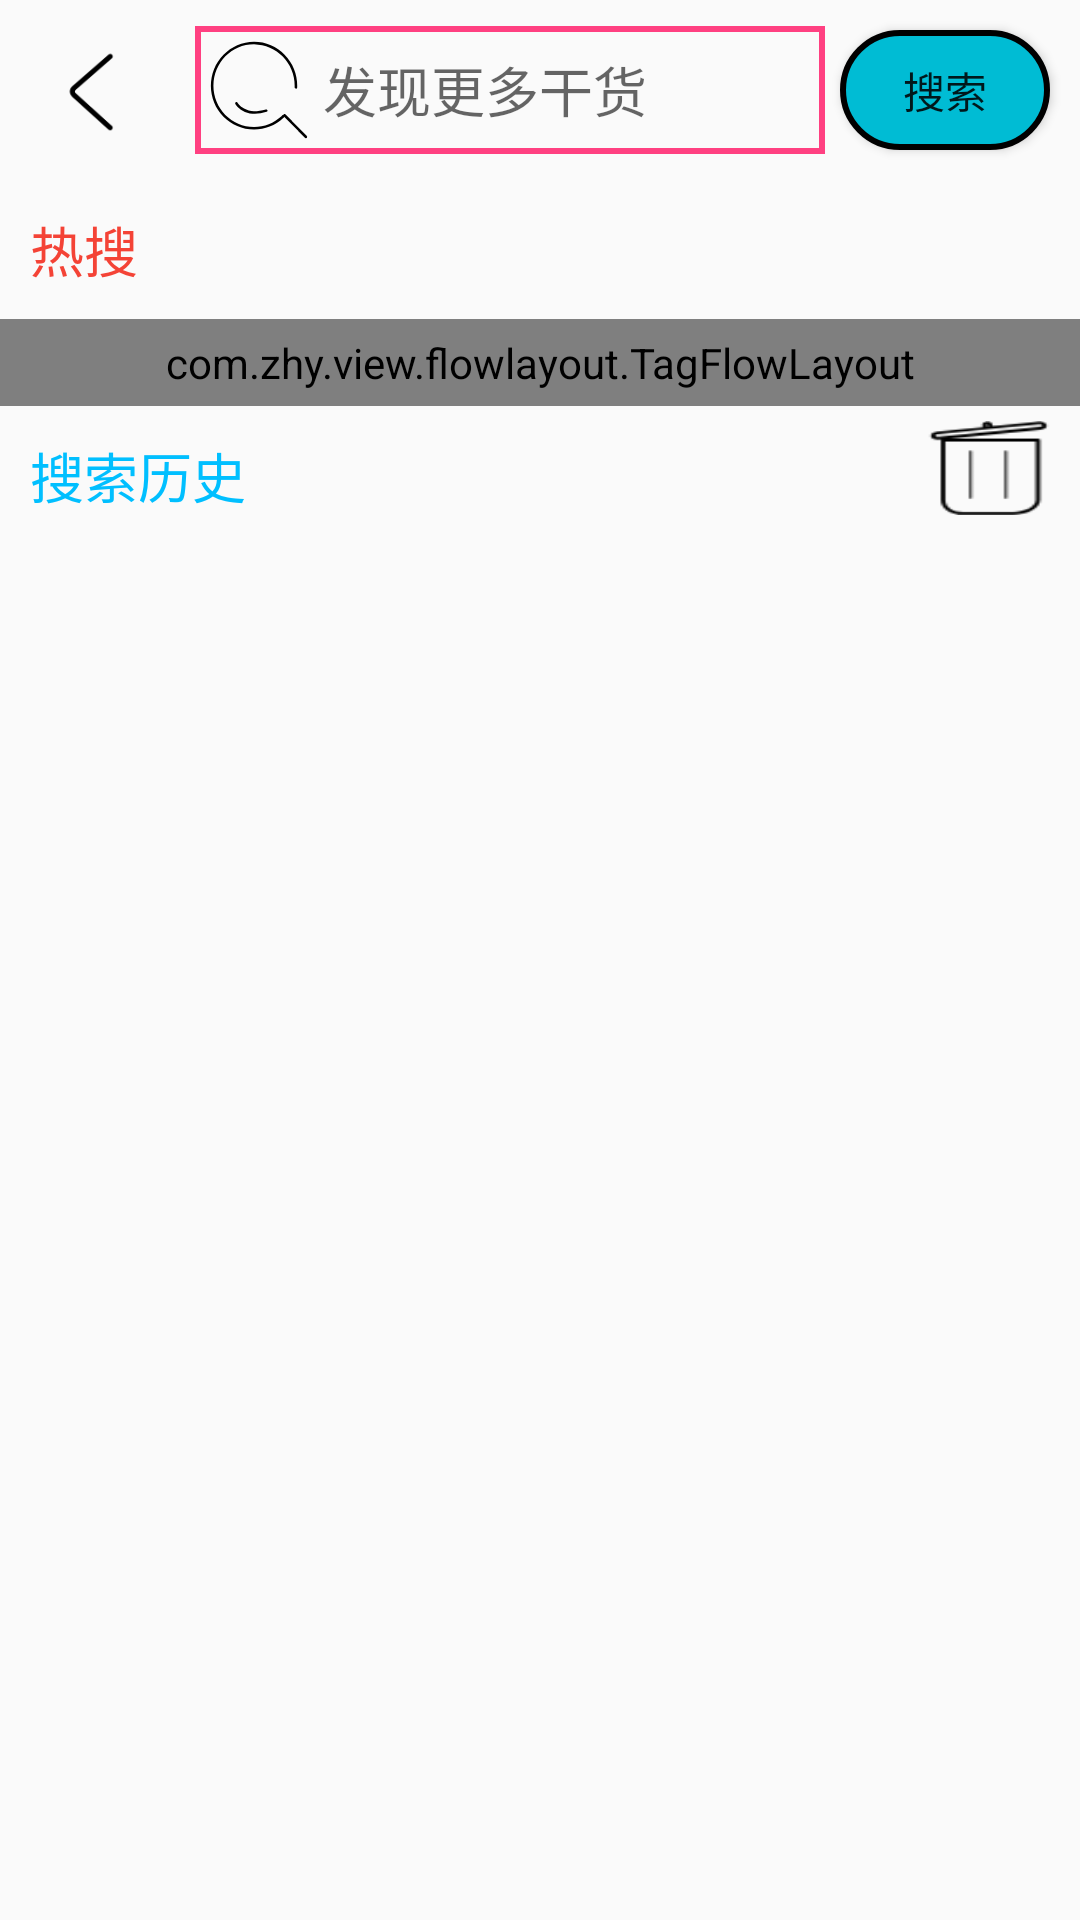

The Android layout XML behind this screen, and the referenced resources:
<!-- AndroidManifest.xml: application theme AppTheme -->
<!-- res/layout/activity_search.xml -->
<?xml version="1.0" encoding="utf-8"?>
<LinearLayout xmlns:android="http://schemas.android.com/apk/res/android"
    xmlns:app="http://schemas.android.com/apk/res-auto"
    xmlns:tools="http://schemas.android.com/tools"
    android:layout_width="match_parent"
    android:layout_height="match_parent"
    android:orientation="vertical"
    tools:context="com.example.lq.myapplication.activity.SearchActivity">

    <RelativeLayout
        android:layout_width="match_parent"
        android:layout_height="wrap_content">

        <ImageView
            android:id="@+id/back1"
            android:layout_width="40dp"
            android:layout_height="40dp"
            android:layout_centerVertical="true"
            android:layout_margin="10dp"
            android:background="@drawable/back1" />

        <EditText
            android:id="@+id/search_ed"
            android:layout_width="@dimen/dp_210"
            android:layout_height="wrap_content"
            android:layout_alignBottom="@+id/back1"
            android:layout_centerVertical="true"
            android:layout_marginLeft="5dp"
            android:layout_toEndOf="@+id/back1"
            android:layout_toRightOf="@+id/back1"
            android:background="@drawable/sjape"
            android:drawableLeft="@mipmap/search1"
            android:hint="发现更多干货" />

        <Button
            android:id="@+id/search_bt"
            android:layout_width="70dp"
            android:layout_height="40dp"
            android:layout_alignParentRight="true"
            android:layout_centerVertical="true"
            android:layout_marginRight="@dimen/dp_10"
            android:background="@drawable/yuan"
            android:text="搜索" />
    </RelativeLayout>

    <TextView
        android:layout_width="match_parent"
        android:layout_height="wrap_content"
        android:layout_margin="5dp"
        android:padding="5dp"
        android:text="@string/hot"
        android:textColor="@color/Red"
        android:textSize="18sp" />

    <com.zhy.view.flowlayout.TagFlowLayout
        android:id="@+id/flow"
        android:layout_width="match_parent"
        android:layout_height="wrap_content"
        android:padding="5dp" />

    <RelativeLayout
        android:layout_width="match_parent"
        android:layout_height="wrap_content">

        <TextView
            android:id="@+id/tv"
            android:layout_width="wrap_content"
            android:layout_height="wrap_content"
            android:layout_margin="5dp"
            android:padding="5dp"
            android:text="@string/hon"
            android:textColor="@color/blue"
            android:textSize="18sp" />

        <ImageView
            android:id="@+id/iv_clear"
            android:layout_width="50dp"
            android:layout_height="40dp"
            android:layout_alignBottom="@id/tv"
            android:layout_alignParentRight="true"
            android:layout_margin="5dp"
            android:background="@drawable/laji" />
    </RelativeLayout>

    <android.support.v7.widget.RecyclerView
        android:id="@+id/rlv"
        android:layout_width="match_parent"
        android:layout_height="wrap_content"
        android:padding="5dp" />
</LinearLayout>
<!-- resources referenced by this layout -->
<resources>
  <color name="Red">#f44336</color>
  <color name="blue">#00bfff</color>
  <dimen name="dp_10">10dp</dimen>
  <dimen name="dp_210">210dp</dimen>
  <!-- drawable back1: png bitmap (drawable, 1926 bytes) -->
  <!-- drawable laji: png bitmap (drawable, 1134 bytes) -->
  <!-- drawable sjape (drawable) -->
  <?xml version="1.0" encoding="utf-8"?>
  <shape xmlns:android="http://schemas.android.com/apk/res/android" android:shape="rectangle">
      <stroke android:color="@color/colorAccent" android:width="2dp"></stroke>
  
  </shape>
  <!-- drawable yuan (drawable) -->
  <?xml version="1.0" encoding="utf-8"?>
  <shape xmlns:android="http://schemas.android.com/apk/res/android" android:shape="rectangle">
  <corners android:radius="30dp"/>
      <stroke android:width="2dp"/>
      <solid android:color="@color/Cyan"/>
  
  </shape>
  <!-- mipmap search1: png bitmap (mipmap-xxhdpi, 3246 bytes) -->
  <string name="hon">搜索历史</string>
  <string name="hot">热搜</string>
  <style name="AppTheme" parent="Theme.AppCompat.DayNight.NoActionBar">
          
          <item name="colorPrimary">@color/colorPrimary</item>
          <item name="colorPrimaryDark">@color/colorPrimary</item>
          <item name="colorAccent">@color/colorAccent</item> 
          //沉浸状态栏
          <item name="android:windowIsTranslucent">true</item>
          <item name="android:windowTranslucentStatus" tools:ignore="NewApi">true</item>
      </style>
  <color name="colorAccent">#FF4081</color>
  <color name="Cyan">#00bcd4</color>
  <color name="colorPrimary">#3F51B5</color>
</resources>
